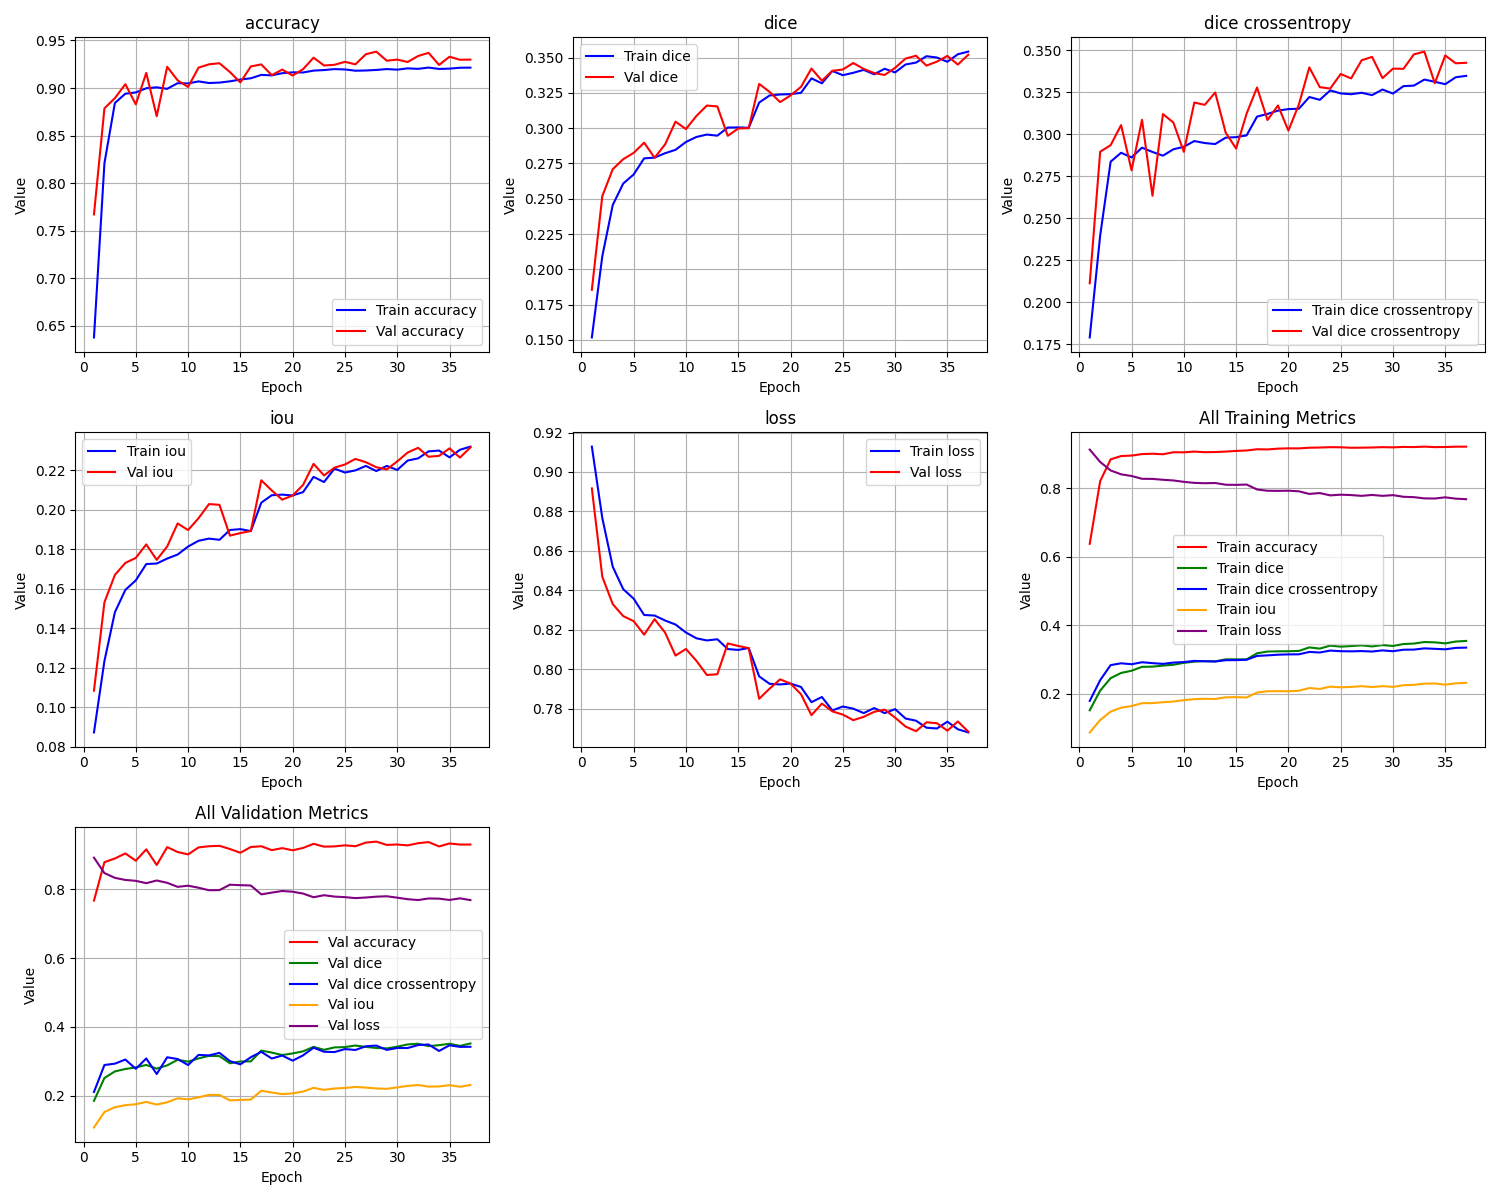

Source data for this figure (header and first rows):
epoch, train_loss, train_iou, train_dice, train_dice crossentropy, train_accuracy, val_loss, val_iou, val_dice, val_dice crossentropy, val_accuracy
1, 0.9129, 0.08715, 0.1517, 0.1791, 0.6378, 0.8917, 0.1083, 0.1855, 0.2113, 0.7671
2, 0.8767, 0.1233, 0.2093, 0.2398, 0.8209, 0.8469, 0.1531, 0.2519, 0.2896, 0.8786
3, 0.852, 0.148, 0.2456, 0.2837, 0.8842, 0.833, 0.167, 0.271, 0.2935, 0.8893
4, 0.8406, 0.1594, 0.2608, 0.289, 0.894, 0.827, 0.173, 0.278, 0.3054, 0.904
5, 0.8358, 0.1642, 0.2672, 0.2862, 0.8953, 0.8244, 0.1756, 0.2825, 0.2786, 0.8828
6, 0.8275, 0.1725, 0.2786, 0.292, 0.8997, 0.8176, 0.1824, 0.2898, 0.3086, 0.9159
7, 0.8272, 0.1728, 0.2792, 0.2895, 0.9007, 0.8254, 0.1746, 0.2791, 0.2634, 0.8703
8, 0.8247, 0.1753, 0.2823, 0.2873, 0.8992, 0.8186, 0.1814, 0.2885, 0.312, 0.9223
9, 0.8227, 0.1773, 0.2847, 0.2911, 0.9051, 0.807, 0.193, 0.3047, 0.307, 0.9081
10, 0.8186, 0.1814, 0.2903, 0.2926, 0.9048, 0.8103, 0.1897, 0.2994, 0.2895, 0.9011
11, 0.8157, 0.1843, 0.2938, 0.296, 0.9069, 0.8043, 0.1957, 0.3087, 0.3189, 0.9214
12, 0.8146, 0.1854, 0.2955, 0.2948, 0.9052, 0.7971, 0.2029, 0.3161, 0.3175, 0.9249
13, 0.8152, 0.1848, 0.2947, 0.2942, 0.9057, 0.7975, 0.2025, 0.3154, 0.3248, 0.926
14, 0.8103, 0.1897, 0.3005, 0.298, 0.907, 0.8131, 0.1869, 0.2946, 0.301, 0.9168
15, 0.8098, 0.1902, 0.3006, 0.2983, 0.9089, 0.8118, 0.1882, 0.2998, 0.2915, 0.9059
16, 0.8108, 0.1892, 0.3003, 0.2993, 0.9102, 0.8108, 0.1892, 0.3, 0.3122, 0.9227
17, 0.7964, 0.2036, 0.3182, 0.3105, 0.9138, 0.7851, 0.2149, 0.3314, 0.3278, 0.9248
18, 0.7926, 0.2074, 0.3232, 0.3121, 0.9133, 0.7902, 0.2098, 0.3257, 0.3085, 0.9135
19, 0.7923, 0.2077, 0.3239, 0.3141, 0.9156, 0.7949, 0.2051, 0.3185, 0.3171, 0.9194
20, 0.7928, 0.2072, 0.3241, 0.315, 0.9165, 0.7928, 0.2072, 0.3232, 0.3022, 0.9131
21, 0.7911, 0.2089, 0.3251, 0.3152, 0.9163, 0.7874, 0.2126, 0.3293, 0.3177, 0.9198
22, 0.7833, 0.2167, 0.3353, 0.3221, 0.9183, 0.7767, 0.2233, 0.3423, 0.3398, 0.9319
23, 0.786, 0.214, 0.3318, 0.3205, 0.9189, 0.7826, 0.2174, 0.3337, 0.328, 0.9237
24, 0.7792, 0.2208, 0.3406, 0.3261, 0.9199, 0.7787, 0.2213, 0.3407, 0.3272, 0.9244
25, 0.7811, 0.2189, 0.3376, 0.3243, 0.9195, 0.7771, 0.2229, 0.3416, 0.3359, 0.9275
26, 0.7801, 0.2199, 0.3393, 0.3238, 0.9182, 0.7742, 0.2258, 0.3462, 0.3332, 0.9249
27, 0.7778, 0.2222, 0.3414, 0.3247, 0.9184, 0.7759, 0.2241, 0.3421, 0.344, 0.9355
28, 0.7804, 0.2196, 0.3382, 0.3233, 0.919, 0.7784, 0.2216, 0.3391, 0.346, 0.9383
29, 0.7778, 0.2222, 0.3421, 0.3266, 0.9199, 0.7796, 0.2204, 0.3378, 0.3334, 0.9287
30, 0.7798, 0.2202, 0.3396, 0.3242, 0.9193, 0.7755, 0.2245, 0.3428, 0.339, 0.9299
31, 0.7751, 0.2249, 0.3452, 0.3286, 0.9206, 0.771, 0.229, 0.3494, 0.3389, 0.9273
32, 0.774, 0.226, 0.3465, 0.3289, 0.9201, 0.7686, 0.2314, 0.3514, 0.3475, 0.9337
33, 0.7704, 0.2296, 0.351, 0.3325, 0.9215, 0.7731, 0.2269, 0.3444, 0.3492, 0.937
34, 0.77, 0.23, 0.3501, 0.3312, 0.92, 0.7727, 0.2273, 0.3472, 0.3303, 0.9243
35, 0.7735, 0.2265, 0.3471, 0.3298, 0.9204, 0.7689, 0.2311, 0.3513, 0.3469, 0.9329
36, 0.7696, 0.2304, 0.3524, 0.3339, 0.9213, 0.7736, 0.2264, 0.3451, 0.3422, 0.9297
37, 0.768, 0.232, 0.3543, 0.3347, 0.9214, 0.7684, 0.2316, 0.3521, 0.3425, 0.9299
